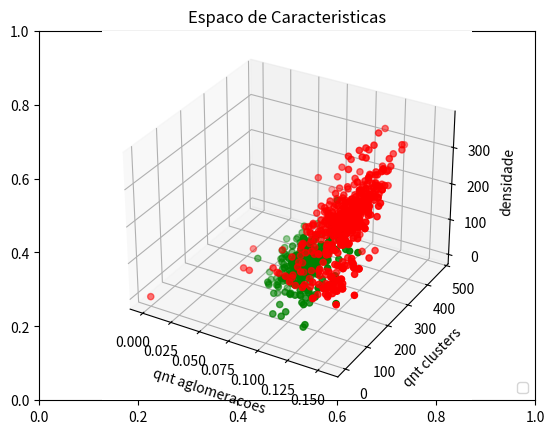

This chart was generated by the following Python code:
# -*- coding: utf-8 -*-
"""
Created on Wed Nov 11 17:24:39 2015

[redacted]
"""

import numpy as np
from mpl_toolkits.mplot3d import Axes3D
import matplotlib.pyplot as plt

blobs = [0, 234, 220, 214, 226, 240, 182, 215, 222, 212, 235, 231, 185, 225, 173, 177, 167, 263, 206, 194, 281, 268, 262, 281, 247, 205, 147, 138, 152, 164, 197, 210, 171, 180, 241, 229, 264, 277, 238, 239, 226, 227, 233, 210, 228, 143, 106, 230, 300, 200, 162, 274, 213, 227, 164, 239, 230, 244, 166, 151, 206, 237, 215, 217, 209, 244, 258, 184, 129, 242, 211, 202, 215, 211, 91, 218, 254, 208, 192, 232, 181, 217, 260, 221, 253, 251, 143, 153, 228, 239, 244, 242, 277, 249, 236, 223, 232, 199, 105, 204, 227, 211, 205, 255, 224, 233, 260, 261, 292, 261, 262, 301, 300, 97, 116, 147, 113, 90, 181, 242, 250, 197, 245, 236, 260, 217, 217, 243, 247, 215, 224, 214, 208, 243, 239, 196, 224, 264, 236, 253, 260, 264, 284, 288, 248, 226, 201, 204, 256, 245, 245, 284, 254, 283, 158, 239, 241, 230, 250, 233, 238, 242, 277, 241, 251, 241, 238, 206, 258, 224, 190, 208, 198, 213, 225, 269, 243, 220, 218, 204, 256, 198, 211, 192, 207, 224, 350, 230, 205, 262, 266, 263, 213, 166, 219, 158, 212, 188, 213, 208, 247, 294, 236, 227, 207, 220, 209, 210, 240, 223, 239, 196, 223, 247, 234, 216, 247, 124, 228, 271, 266, 225, 246, 259, 281, 222, 254, 242, 244, 278, 252, 230, 253, 252, 114, 288, 238, 236, 112, 269, 219, 206, 219, 229, 240, 244, 252, 223, 290, 230, 265, 261, 258, 238, 216, 256, 257, 227, 252, 243, 200, 250, 217, 272, 245, 275, 255, 260, 241, 252, 252, 252, 212, 172, 217, 277, 222, 260, 241, 217, 240, 215, 240, 216, 270, 264, 248, 181, 230, 215, 215, 298, 305, 316, 203, 328, 327, 345, 307, 241, 91, 113, 87, 102, 83, 101, 106, 114, 87, 72, 66, 103, 111, 55, 72, 59, 122, 133, 126, 102, 98, 123, 97, 83, 75, 81, 131, 223, 226, 112, 201, 247, 283, 247, 150, 196, 237, 277, 266, 316, 265, 219, 103, 251, 121, 90, 145, 107, 101, 317, 309, 333, 348, 339, 108, 120, 91, 108, 138, 170, 177, 176, 97, 94, 85, 89, 94, 101, 151, 136, 157, 108, 158, 131, 151, 85, 130, 100, 177, 212, 77, 75, 114, 61, 143, 210, 135, 152, 149, 124, 121, 127, 70, 232, 199, 209, 231, 144, 178, 189, 201, 185, 153, 104, 281, 268, 236, 262, 281, 147, 211, 241, 229, 264, 277, 238, 239, 226, 240, 222, 199, 230, 231, 221, 274, 213, 215, 206, 184, 240, 215, 215, 211, 253, 251, 228, 231, 277, 249, 236, 223, 232, 216, 211, 205, 255, 204, 218, 223, 254, 232, 262, 227, 178, 157, 197, 242, 244, 232, 216, 186, 141, 201, 226, 349, 332, 359, 207, 187, 235, 253, 263, 278, 264, 256, 256, 82, 102, 71, 111, 102, 122, 63, 133, 98, 122, 156, 247, 371, 338, 340, 277, 316, 265, 132, 196, 305, 184, 107, 101, 100, 138, 158, 145, 174, 114, 52, 142, 163, 99, 124, 87, 144, 174, 139, 86, 79, 117, 144, 119, 153, 100, 85, 137, 122, 168, 175, 190, 190, 139, 89, 104, 161, 185, 104, 110, 101, 136, 119, 148, 121, 119, 97, 100, 160, 151, 126, 109, 168, 125, 158, 138, 89, 94, 156, 114, 138, 161, 169, 202, 206, 202, 133, 153, 143, 167, 272, 182, 147, 154, 171, 191, 176, 156, 186, 183, 187, 163, 138, 142, 172, 183, 186, 74, 191, 211, 206, 164, 163, 163, 146, 140, 139, 191, 171, 197, 136, 168, 155, 148, 149, 159, 185, 147, 183, 159, 142, 171, 155, 142, 147, 185, 157, 195, 160, 199, 200, 181, 210, 199, 178, 171, 168, 176, 175, 154, 170, 163, 164, 188, 197, 157, 184, 165, 159, 151, 145, 141, 160, 168, 183, 150, 166, 148, 121, 168, 166, 190, 128, 125, 124, 127, 139, 156, 145, 93, 94, 113, 87, 73, 173, 159, 156, 113, 103, 84, 80, 62, 17, 141, 151, 78, 43, 143, 138, 61, 71, 72, 61, 168, 117, 103, 129, 65, 87, 102, 76, 132, 92, 90, 74, 90, 52, 128, 118, 91, 109, 101, 35, 72, 72, 132, 142, 76, 70, 140, 141, 138, 116, 141, 102, 133, 134, 153, 155, 149, 155, 101, 132, 67, 118, 143, 129, 135, 139, 134, 150, 153, 95, 149, 131, 108, 139, 121, 123, 132, 141, 126, 112, 85, 94, 188, 128, 110, 121, 123, 93, 96, 130, 138, 104, 98, 91, 141, 167, 144, 147, 115, 159, 96, 127, 141, 115, 121, 119, 96, 104, 120, 143, 125, 106, 109, 101, 118, 122, 108, 131, 99, 127, 123, 89, 125, 132, 159, 77, 68, 139, 111, 120, 140, 135, 44, 74, 110, 140, 112, 35, 95, 85, 128, 102, 26, 88, 69, 145, 73, 86, 77, 162, 81, 64, 73]
regions =  [0, 183, 238, 240, 225, 228, 176, 232, 211, 247, 226, 213, 214, 248, 387, 214, 177, 330, 249, 210, 267, 251, 263, 280, 221, 174, 142, 140, 160, 174, 215, 198, 169, 216, 228, 218, 245, 249, 215, 238, 224, 252, 220, 209, 194, 104, 104, 204, 304, 195, 153, 232, 190, 186, 174, 219, 201, 251, 202, 171, 204, 194, 189, 189, 187, 193, 265, 171, 102, 219, 168, 176, 197, 201, 88, 211, 220, 166, 199, 213, 172, 177, 221, 196, 237, 232, 160, 122, 188, 190, 195, 200, 254, 237, 194, 195, 206, 173, 92, 148, 193, 192, 155, 212, 244, 208, 224, 257, 342, 260, 332, 316, 307, 92, 124, 156, 103, 95, 217, 193, 247, 199, 237, 252, 238, 205, 214, 300, 241, 206, 198, 206, 195, 217, 196, 176, 194, 294, 259, 312, 261, 322, 293, 316, 263, 203, 203, 173, 242, 262, 243, 288, 263, 264, 159, 253, 259, 209, 227, 251, 230, 242, 334, 277, 220, 195, 233, 172, 279, 198, 164, 182, 161, 181, 188, 227, 219, 223, 227, 198, 225, 172, 238, 187, 194, 203, 433, 216, 194, 240, 248, 229, 204, 153, 187, 156, 207, 155, 202, 232, 231, 475, 214, 193, 179, 191, 196, 206, 232, 180, 303, 163, 204, 224, 232, 195, 304, 113, 251, 312, 307, 196, 307, 326, 292, 270, 246, 310, 243, 292, 270, 219, 342, 241, 128, 368, 198, 263, 90, 242, 212, 162, 181, 255, 292, 266, 257, 213, 316, 221, 354, 314, 289, 259, 252, 308, 316, 275, 302, 228, 183, 293, 219, 266, 258, 264, 209, 308, 252, 349, 328, 235, 221, 154, 243, 310, 239, 243, 229, 208, 199, 195, 228, 180, 272, 266, 247, 153, 209, 184, 207, 341, 350, 388, 174, 344, 397, 390, 314, 223, 99, 121, 94, 93, 92, 101, 183, 174, 132, 153, 144, 121, 101, 141, 202, 152, 190, 182, 147, 99, 118, 255, 166, 139, 82, 76, 253, 217, 201, 130, 205, 287, 298, 265, 179, 235, 194, 287, 270, 313, 269, 249, 101, 240, 249, 182, 198, 140, 114, 315, 283, 300, 313, 303, 195, 110, 113, 124, 139, 192, 223, 199, 81, 173, 129, 125, 157, 146, 239, 167, 197, 120, 128, 170, 165, 107, 136, 105, 205, 239, 132, 136, 127, 119, 158, 267, 149, 268, 197, 160, 178, 200, 174, 244, 236, 202, 213, 171, 216, 219, 203, 236, 156, 133, 267, 251, 231, 263, 280, 142, 181, 228, 218, 245, 249, 215, 238, 224, 247, 203, 165, 204, 207, 213, 232, 190, 189, 239, 191, 213, 220, 197, 201, 237, 232, 188, 243, 254, 237, 194, 195, 206, 204, 192, 155, 212, 185, 178, 192, 238, 170, 236, 224, 116, 118, 144, 202, 198, 195, 183, 133, 99, 158, 187, 329, 237, 334, 146, 130, 216, 201, 218, 241, 242, 193, 298, 99, 93, 138, 98, 113, 190, 128, 182, 118, 133, 269, 242, 372, 342, 302, 287, 313, 269, 172, 232, 324, 201, 140, 114, 167, 139, 128, 176, 186, 127, 110, 151, 203, 102, 160, 72, 112, 154, 132, 114, 108, 103, 133, 130, 103, 126, 91, 152, 133, 170, 184, 209, 136, 124, 95, 101, 151, 191, 118, 114, 90, 113, 149, 157, 114, 102, 117, 126, 168, 154, 125, 103, 164, 99, 161, 144, 70, 100, 166, 162, 138, 173, 133, 206, 188, 152, 105, 118, 101, 133, 202, 154, 114, 111, 121, 150, 132, 114, 147, 121, 149, 110, 90, 94, 130, 140, 145, 50, 158, 180, 168, 127, 145, 127, 120, 106, 105, 144, 130, 161, 130, 137, 123, 101, 107, 123, 139, 116, 127, 134, 105, 138, 107, 113, 117, 140, 121, 149, 114, 151, 155, 149, 150, 149, 137, 134, 135, 137, 145, 144, 133, 117, 131, 156, 188, 116, 141, 136, 116, 118, 121, 106, 120, 133, 135, 118, 115, 130, 127, 171, 178, 139, 121, 134, 103, 134, 102, 166, 137, 99, 91, 108, 91, 77, 180, 140, 147, 92, 107, 98, 116, 108, 43, 135, 143, 115, 103, 147, 119, 108, 108, 93, 108, 161, 117, 104, 110, 74, 105, 102, 70, 103, 96, 92, 85, 106, 52, 95, 121, 89, 120, 90, 33, 79, 89, 138, 147, 102, 87, 135, 128, 119, 89, 139, 88, 116, 113, 133, 147, 151, 140, 97, 115, 66, 103, 127, 124, 125, 113, 144, 147, 167, 107, 172, 100, 86, 116, 103, 126, 109, 123, 102, 103, 72, 72, 116, 110, 91, 130, 91, 73, 99, 127, 131, 109, 88, 84, 132, 155, 130, 131, 123, 138, 95, 118, 128, 113, 127, 120, 82, 91, 101, 131, 110, 97, 106, 102, 113, 117, 106, 129, 103, 116, 117, 98, 122, 112, 162, 70, 63, 133, 101, 110, 130, 125, 43, 74, 132, 133, 105, 34, 102, 77, 103, 81, 42, 138, 78, 144, 80, 82, 77, 157, 90, 120, 123]
densidade = [0, 0.14259974161783853, 0.10240012519918051, 0.11631393432617188, 0.12925974527994791, 0.1241162618001302, 0.10955301920572917, 0.11319351196289063, 0.12614186604817709, 0.10353292099837698, 0.12594477335611978, 0.12879308064778647, 0.10716622223694452, 0.11925955550477062, 0.084521174561015197, 0.09967966062386456, 0.12277371936477662, 0.13152313232421875, 0.10944059995154885, 0.12099886407935403, 0.13433456420898438, 0.14022318522135416, 0.13491058349609375, 0.13817596435546875, 0.13074366251627603, 0.14420445760091147, 0.1470184326171875, 0.12198301010042495, 0.12066718902615733, 0.12201584012859502, 0.11794183297778583, 0.11299052299052299, 0.10998516387177988, 0.11834477051868356, 0.13587443033854166, 0.13272984822591147, 0.13988876342773438, 0.13396708170572916, 0.1309814453125, 0.1322174072265625, 0.13536453247070313, 0.12888115631691649, 0.13497034708658853, 0.1273092962320552, 0.11650975545247395, 0.13344006418990523, 0.13238078512510085, 0.12782541910807291, 0.135498046875, 0.13477356989537834, 0.14321194079312805, 0.14190165201822916, 0.13313166300455728, 0.14288075764973959, 0.10593983146246644, 0.13647969563802084, 0.13041178385416666, 0.13909022013346353, 0.099336074983536166, 0.099481142147679669, 0.10854625179188802, 0.13561630249023438, 0.13582738240559897, 0.13300196329752603, 0.12707392374674478, 0.13711802164713541, 0.14165496826171875, 0.13724009195963541, 0.1420745849609375, 0.13221359252929688, 0.13547388712565103, 0.12723668416341147, 0.12846501668294272, 0.12778981526692709, 0.11436417670013471, 0.13105138142903647, 0.13408025105794272, 0.1240997314453125, 0.1233990987141927, 0.12305704752604167, 0.13105901082356772, 0.135589599609375, 0.13886769612630209, 0.1295318603515625, 0.13025792439778647, 0.14262517293294272, 0.11429672827913413, 0.14017784598718064, 0.14192708333333334, 0.13170878092447916, 0.12916692097981772, 0.13143030802408853, 0.13939921061197916, 0.13486353556315103, 0.13083775838216147, 0.1463623046875, 0.13649749755859375, 0.12887700398763022, 0.13393529256184897, 0.14180501302083334, 0.13288625081380209, 0.13013839721679688, 0.13736979166666666, 0.13646570841471353, 0.1119391971664699, 0.13927332560221353, 0.13922627766927084, 0.13683446248372397, 0.13519922892252603, 0.13685480753580728, 0.13636906941731772, 0.13392766316731772, 0.13658523559570313, 0.11534771388870509, 0.10358450154368522, 0.10934278718173271, 0.14439506561266896, 0.102228532922603, 0.099419448476052247, 0.14734395345052084, 0.14086659749348959, 0.13931528727213541, 0.13874308268229166, 0.13080134691586878, 0.12962722778320313, 0.115081787109375, 0.1160875956217448, 0.13528188069661459, 0.13269297281901041, 0.11394138677130915, 0.12903467814127603, 0.13259506225585938, 0.12315750122070313, 0.12940216064453125, 0.12910207112630209, 0.11796061197916667, 0.12636184692382813, 0.13224919637044272, 0.11652119954427083, 0.12354405721028645, 0.13604736328125, 0.13016128540039063, 0.128875732421875, 0.12930425008138022, 0.131500244140625, 0.11751556396484375, 0.13300196329752603, 0.12395858764648438, 0.13697179158528647, 0.13598378499348959, 0.13272221883138022, 0.14254379272460938, 0.13717015584309897, 0.14274851481119791, 0.11142985026041667, 0.1154925028483073, 0.13084920247395834, 0.13701756795247397, 0.12750371297200522, 0.12594477335611978, 0.12856419881184897, 0.13707987467447916, 0.10233688354492187, 0.11424949759373842, 0.14464441935221353, 0.14053726196289063, 0.14427566528320313, 0.12519709269205728, 0.13973236083984375, 0.13189442952473959, 0.12770970662434897, 0.12938944498697916, 0.11589431762695313, 0.12417348225911458, 0.12478892008463542, 0.12941996256510416, 0.12869771321614584, 0.12907282511393228, 0.13402430216471353, 0.13164393107096353, 0.13706715901692709, 0.12534713745117188, 0.10640716552734375, 0.1187451680501302, 0.12378438313802083, 0.12224960327148438, 0.12111663818359375, 0.13001124064127603, 0.13206609090169272, 0.14950180053710938, 0.14963531494140625, 0.14352798461914063, 0.13455835978190103, 0.13177998860677084, 0.13243738810221353, 0.12258021036783855, 0.13807042439778647, 0.13365936279296875, 0.11696751912434895, 0.1220245361328125, 0.13520050048828125, 0.13077545166015625, 0.12591044108072916, 0.12874730428059897, 0.12243398030598958, 0.11942036946614583, 0.11842600504557292, 0.12164688110351563, 0.12264506022135417, 0.12557220458984375, 0.10599263509114583, 0.11997222900390625, 0.14286677042643228, 0.14405695597330728, 0.1233062744140625, 0.12920506795247397, 0.12449137369791667, 0.14080429077148438, 0.12990570068359375, 0.11734390258789063, 0.12002309163411458, 0.13072077433268228, 0.12396240234375, 0.13230641682942709, 0.13964462280273438, 0.12377675374348958, 0.12936019897460938, 0.12225723266601563, 0.1217053731282552, 0.13095219930013022, 0.13232549031575522, 0.13696161905924478, 0.12924321492513022, 0.12205759684244792, 0.13169987996419272, 0.13056564331054688, 0.12679926554361978, 0.12138621012369792, 0.12267176310221355, 0.13043467203776041, 0.1185925801595052, 0.11587905883789063, 0.11570231119791667, 0.1067339579264323, 0.12091827392578125, 0.12338002522786458, 0.1108385721842448, 0.11268107096354167, 0.12883122762044272, 0.12491226196289063, 0.11407979329427083, 0.10219701131184895, 0.11516571044921875, 0.13036855061848959, 0.12711842854817709, 0.11739095052083333, 0.12369410196940105, 0.1088244120279948, 0.08798980712890625, 0.13118871053059897, 0.11565144856770833, 0.1149444580078125, 0.1182543436686198, 0.12915420532226563, 0.11673227945963542, 0.12949117024739584, 0.14134470621744791, 0.13586171468098959, 0.12184906005859375, 0.13877360026041666, 0.11688486735026042, 0.13666025797526041, 0.12707392374674478, 0.1222394307454427, 0.12258275349934895, 0.12906010945638022, 0.11810684204101563, 0.13094711303710938, 0.11615626017252605, 0.12779617309570313, 0.14142227172851563, 0.13118998209635416, 0.11801656087239583, 0.11808268229166667, 0.13940938313802084, 0.13597615559895834, 0.12727610270182291, 0.12292989095052083, 0.123199462890625, 0.12709172566731772, 0.12866465250651041, 0.13984171549479166, 0.14039738972981772, 0.13593546549479166, 0.14062372843424478, 0.13998794555664063, 0.14150492350260416, 0.14250055948893228, 0.13884226481119791, 0.14399464925130209, 0.13731294250160911, 0.13598543767431881, 0.13471492169062432, 0.13087320317528428, 0.13464787599227634, 0.1327672441536151, 0.094970882023988581, 0.08122100530871873, 0.081176718274276097, 0.12200586362095214, 0.089106040451584295, 0.14040374919545162, 0.13430259064578418, 0.053644086742678294, 0.050330232370826788, 0.08838838395034361, 0.13812825520833333, 0.13833658854166667, 0.14691723878995924, 0.14040039691053421, 0.13423889723235358, 0.090614886731391592, 0.11992578849721706, 0.11084967864628882, 0.12436837328811888, 0.14461479703186381, 0.14534501716369877, 0.13330459594726563, 0.132965087890625, 0.13730288564685689, 0.1242600802456905, 0.12555821736653647, 0.14438756306966147, 0.13209152221679688, 0.10371788694174634, 0.10778204898980868, 0.13400590551181102, 0.14424342105263158, 0.13438795068379611, 0.14040613344384584, 0.14402584956485703, 0.13339493590614668, 0.15501971143531432, 0.13172022501627603, 0.13522782128298649, 0.12561346813988414, 0.14981361295859258, 0.13732635164127868, 0.1429581903025102, 0.1132264254385965, 0.11673177083333333, 0.1135656524122807, 0.12027052494517544, 0.12449801260964913, 0.13038041729242653, 0.13616981334477579, 0.13542895837803046, 0.14122505900021454, 0.13872090216691696, 0.10164524028160392, 0.10346637740796673, 0.10723875920055261, 0.13498980905385111, 0.095307624374448036, 0.13036786469344608, 0.099390243902439029, 0.12120906980050229, 0.11112663462613166, 0.12047553093259464, 0.098252971685237112, 0.10989364554473144, 0.10686058314956771, 0.15365868283991227, 0.10917434097837758, 0.11984022733906832, 0.11747476314008572, 0.09651290009447408, 0.12494570623922882, 0.097976502848497737, 0.10780428959905131, 0.086081102514847643, 0.083673615588509206, 0.13098718086247588, 0.12162082355199244, 0.11513155409845972, 0.10390021836800217, 0.13015237685686404, 0.12984069942072515, 0.11877145462347136, 0.13422884037760138, 0.13514401416005148, 0.1318118429521562, 0.0995311936530833, 0.11906607275426874, 0.098923740636278165, 0.12361985347229389, 0.12879308064778647, 0.098071361764800746, 0.099400087106790116, 0.11246963825724879, 0.12189563675787266, 0.11657270577435416, 0.1238105394408715, 0.1205092904302037, 0.13433456420898438, 0.14022318522135416, 0.13397725423177084, 0.13491058349609375, 0.13817596435546875, 0.1470184326171875, 0.12735493977864584, 0.13587443033854166, 0.13272984822591147, 0.13988876342773438, 0.13396708170572916, 0.1309814453125, 0.1322174072265625, 0.13536453247070313, 0.13395055135091147, 0.14148712158203125, 0.12568155924479166, 0.12782541910807291, 0.13590494791666666, 0.13919194539388022, 0.14190165201822916, 0.13313166300455728, 0.13582738240559897, 0.10481582300474922, 0.097972058425432246, 0.13780593872070313, 0.13452402750651041, 0.12846501668294272, 0.12778981526692709, 0.13025792439778647, 0.14262517293294272, 0.14192708333333334, 0.14794413248697916, 0.13939921061197916, 0.13486353556315103, 0.13083775838216147, 0.1463623046875, 0.13649749755859375, 0.13356272379557291, 0.13013839721679688, 0.13736979166666666, 0.13646570841471353, 0.13351694742838541, 0.13826115926106772, 0.13724772135416666, 0.13687642415364584, 0.13928731282552084, 0.13449350992838541, 0.13419977823893228, 0.12894821166992188, 0.137603759765625, 0.13727569580078125, 0.13621775309244791, 0.13578414916992188, 0.13533910115559897, 0.13838704427083334, 0.13175201416015625, 0.12602488199869791, 0.13371912638346353, 0.13364410400390625, 0.12292327880859374, 0.14132308959960938, 0.12876052856445314, 0.13512802124023438, 0.13334274291992188, 0.13485590616861978, 0.13868586222330728, 0.13797378540039063, 0.14207967122395834, 0.13890457153320313, 0.13632074991861978, 0.13989766438802084, 0.1064054704362903, 0.13087320317528428, 0.096214511041009462, 0.13449702317099335, 0.13766828470285347, 0.13812825520833333, 0.061284584505180165, 0.13833658854166667, 0.13423889723235358, 0.12045497169634391, 0.12750080454838017, 0.13092168172200522, 0.12595600328947368, 0.12327987938596491, 0.12785344709429824, 0.14424342105263158, 0.14040613344384584, 0.14402584956485703, 0.13253978724492679, 0.11428733159741877, 0.14143117268880209, 0.12549101967078913, 0.13732635164127868, 0.1429581903025102, 0.099748160911922595, 0.13872090216691696, 0.15365868283991227, 0.097884681731930309, 0.10715079211746523, 0.13098718086247588, 0.11884135472370766, 0.10539430500759135, 0.096600435598781217, 0.14057806801115641, 0.13422884037760138, 0.14520757348208538, 0.11689546131337585, 0.1203787041218331, 0.10219511187710978, 0.081627714449468258, 0.088828004709718328, 0.10639864240972274, 0.10306854214477028, 0.099581499920424463, 0.13242085774739584, 0.11447759266434199, 0.1192891508455234, 0.10268264993250914, 0.10419261875987729, 0.10856590803665676, 0.10852924165617664, 0.10466925291953287, 0.10638828062126182, 0.11032834933310678, 0.10834997828918802, 0.12837921626984128, 0.10894210357130353, 0.096620078334364048, 0.097897949615851965, 0.094467414049311083, 0.12721633911132813, 0.092724095307105403, 0.10997158069108059, 0.10722144331502902, 0.11872125013755915, 0.12830607096354166, 0.09595831006274845, 0.10427350427350428, 0.094459307183430041, 0.10370629299776082, 0.10417874014365243, 0.10500601709472039, 0.10223106608779546, 0.10576769053141805, 0.098767791076218289, 0.095144974301953983, 0.12831370035807291, 0.1029014254321996, 0.10214770282421509, 0.084887215372289077, 0.087760879583909407, 0.094484506640011429, 0.11242930094401042, 0.11850865681966145, 0.11963907877604167, 0.13491439819335938, 0.11063766479492188, 0.1109021504720052, 0.11421457926432292, 0.1160443623860677, 0.12207565307617188, 0.14811070760091147, 0.12186686197916667, 0.12248611450195313, 0.12305704752604167, 0.12493133544921875, 0.11210250854492188, 0.1064453125, 0.13931528727213541, 0.12932713826497397, 0.12727864583333334, 0.11992645263671875, 0.12623977661132813, 0.12243398030598958, 0.12103907267252605, 0.13272984822591147, 0.14280319213867188, 0.12239710489908855, 0.12392807006835938, 0.12585703531901041, 0.12497711181640625, 0.12796147664388022, 0.11536153157552083, 0.12370045979817708, 0.1114819844563802, 0.1219037373860677, 0.1151288350423177, 0.12504959106445313, 0.11812591552734375, 0.11700948079427083, 0.1172027587890625, 0.12329610188802083, 0.11154429117838542, 0.11405563354492188, 0.11887232462565105, 0.12135950724283855, 0.12349955240885417, 0.1161041259765625, 0.12960179646809897, 0.1185925801595052, 0.12484486897786458, 0.12619654337565103, 0.10786056518554688, 0.10869852701822917, 0.11479949951171875, 0.13010660807291666, 0.1054064432779948, 0.12585830688476563, 0.1173235575358073, 0.13548787434895834, 0.13209915161132813, 0.12721633911132813, 0.12648264567057291, 0.13515853881835938, 0.12812932332356772, 0.1046282450358073, 0.1085205078125, 0.10896555582682292, 0.10898717244466145, 0.1025848388671875, 0.10770924886067708, 0.11910374959309895, 0.09803009033203125, 0.113006591796875, 0.12870915730794272, 0.12527338663736978, 0.12001419067382813, 0.11152140299479167, 0.12222544352213542, 0.11556625366210938, 0.11044947306315105, 0.10848744710286458, 0.1241747538248698, 0.11540730794270833, 0.12067540486653645, 0.11911265055338542, 0.1304779052734375, 0.126129150390625, 0.10442795698924731, 0.10597476178212722, 0.10741069205875031, 0.10562167615241713, 0.11083453028560039, 0.094124964425716301, 0.13793818155924478, 0.10938207779419006, 0.13880284627278647, 0.10909939777098164, 0.11932793327452081, 0.097096347339774805, 0.11524905388838548, 0.1133988730627386, 0.11693217134288136, 0.11914467679030785, 0.096860460475052534, 0.13499425145766608, 0.11015801834160441, 0.13566462198893228, 0.10897213510588105, 0.10594108611186411, 0.093235647490778936, 0.097891566265060237, 0.12347631360236402, 0.11764244897959183, 0.11096248949154389, 0.098604044972049498, 0.090617554253332469, 0.10572494352112922, 0.10201225344543953, 0.08112432387794706, 0.089857088091863019, 0.09152947352225109, 0.08112432387794706, 0.10645139404673484, 0.093247807375932884, 0.099529900818837447, 0.11736145104316879, 0.12291317765770321, 0.11096991304552462, 0.11805237800446801, 0.10713038111761898, 0.10313319731856602, 0.094805292942184011, 0.10433715220949263, 0.094671201814058956, 0.098084998690097389, 0.10205652017425192, 0.075278469049594107, 0.11682619886370375, 0.097839689867614654, 0.10171839504968433, 0.12721633911132813, 0.099808562478245738, 0.10627862526596704, 0.085576082759181354, 0.1012694890510949, 0.088314199231617332, 0.085198289842252695, 0.086126496337323569, 0.102694636246297, 0.10065944785874549, 0.10672939388521366, 0.1073905862923204, 0.10700098149328638, 0.11193874385000664, 0.11140164655931238, 0.11228851611049248, 0.11434192885623248, 0.10971229595713777, 0.10619828605200946, 0.10999526689761109, 0.10747906589691579, 0.10018858470368515, 0.094333873900437362, 0.10602731276683917, 0.1018028391564898, 0.10673120776151582, 0.094312114546521275, 0.11612965269636577, 0.1023692699104993, 0.10443250115580213, 0.086176522709030451, 0.092049490374732298, 0.1003359687169154, 0.11406004984318996, 0.10586623701528254, 0.10815626021575678, 0.11344666303363431, 0.089017793352158675, 0.1037724257735486, 0.093701754811384041, 0.09918124006359301, 0.10650811702791901, 0.12507957728545963, 0.12261730387907413, 0.12891006469726563, 0.10315896188158961, 0.11320832923953625, 0.097650670699987674, 0.10601155066578716, 0.11528693915564901, 0.10314803213075766, 0.095751759292674127, 0.106060551502625, 0.10025917065390749, 0.10644628099173553, 0.11956575682382134, 0.10590822218334028, 0.12026875350751387, 0.11325992651369274, 0.11362172519846062, 0.11421728395061728, 0.11970802919708029, 0.11180864553314121, 0.10280743583576465, 0.10911490312457361, 0.10300659610369689, 0.10946133307002712, 0.091106243154435926, 0.10894876912840985, 0.10516965665524423, 0.096728267783427038, 0.10927066079111583, 0.10679534276519521, 0.10231169638449746, 0.10563284233497, 0.11004234724742892, 0.11124160739828635, 0.1072158486352096, 0.11149038122753858, 0.1040752051918305, 0.10572261168037321, 0.10012017893307813, 0.10159759954586003, 0.099129144191312565, 0.1074752814626872, 0.10261112977270183, 0.10458097200755624, 0.11156522162214762, 0.11861856620213924, 0.10359444477091535, 0.11546455220426226, 0.11163070265071828, 0.10202015881841381, 0.10549089459857339, 0.10878326320156463, 0.10235217963501991, 0.10106417298617952, 0.10051124744376277, 0.094367223950233281, 0.10671011265391669, 0.10035372067227427, 0.095687704602349322, 0.10145895504713183, 0.098343363345618148, 0.12512810002049601, 0.13092154631938224, 0.10606706574322208, 0.10520602978033318, 0.11442848510203132, 0.12598759174987958, 0.11427771556550952, 0.10205765244900185, 0.11553754396696743, 0.091431339977851606, 0.10540618363747616]


fig = plt.figure(); plt.title("Espaco de Caracteristicas");plt.legend(loc="lower right")
ax = fig.add_subplot(111, projection='3d')
ax.scatter(densidade[511:810], regions[511:810], blobs[511:810], color='green')
ax.scatter(densidade[0:510], regions[0:510], blobs[0:510], color='red')


ax.set_xlabel('qnt aglomeracoes')
ax.set_ylabel('qnt clusters')
ax.set_zlabel('densidade')

plt.show()